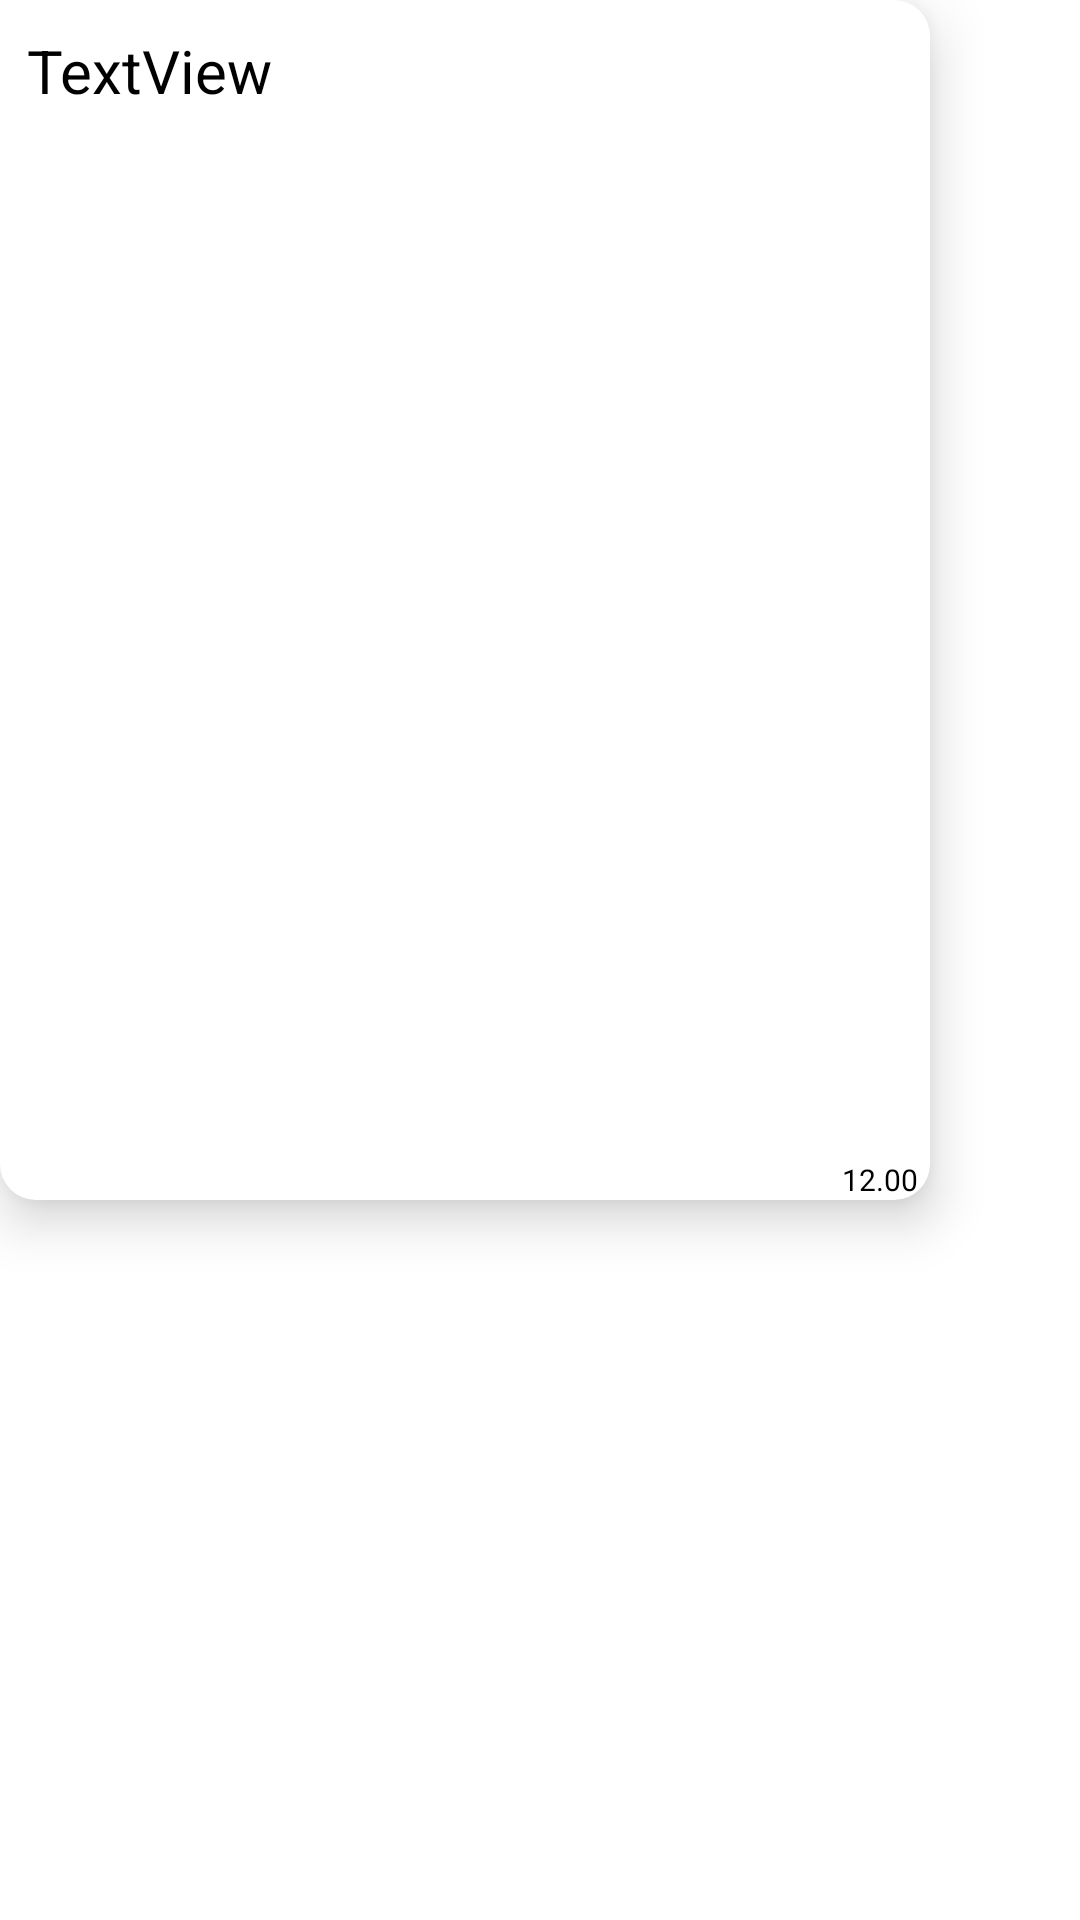

Write the Android layout XML for this screen, with the resource values it uses.
<!-- AndroidManifest.xml: application theme Theme.Chatapp -->
<!-- res/layout/sample_reciever.xml -->
<?xml version="1.0" encoding="utf-8"?>
<androidx.constraintlayout.widget.ConstraintLayout xmlns:android="http://schemas.android.com/apk/res/android"
    xmlns:app="http://schemas.android.com/apk/res-auto"
    xmlns:tools="http://schemas.android.com/tools"
    android:layout_width="wrap_content"
    android:layout_height="wrap_content"
    android:layout_marginStart="5dp"
     android:layout_marginEnd="5dp"
    android:layout_marginLeft="7dp"
    android:layout_marginRight="7dp"
    android:maxHeight="400dp"
    android:maxWidth="310dp"
    android:minHeight="30dp"
    android:minWidth="60dp"
    android:background="@drawable/chat2"
    android:elevation="10dp"
    android:layout_marginTop="10dp"
    >

    <TextView
        android:id="@+id/textViewreciever"
        android:padding="5dp"
        android:layout_width="wrap_content"
        android:layout_height="wrap_content"
        android:layout_marginStart="4dp"
        android:layout_marginTop="5dp"
        android:inputType="textLongMessage|textMultiLine"
        android:maxWidth="270dp"
        android:minWidth="50dp"
        android:text="TextView"
        android:textColor="@color/black"
        android:textSize="20sp"
        app:layout_constraintBottom_toTopOf="@+id/textViewtimereviver"
        app:layout_constraintStart_toStartOf="parent"
        app:layout_constraintTop_toTopOf="parent"
        app:layout_constraintVertical_bias="0.0" />

    <TextView
        android:id="@+id/textViewtimereviver"
        android:layout_width="wrap_content"
        android:layout_height="wrap_content"
        android:layout_marginEnd="4dp"
        android:text="12.00"
        android:textColor="@color/black"
        android:textSize="10sp"
        app:layout_constraintBottom_toBottomOf="parent"
        app:layout_constraintEnd_toEndOf="parent" />
</androidx.constraintlayout.widget.ConstraintLayout>
<!-- resources referenced by this layout -->
<resources>
  <color name="black">#FF000000</color>
  <!-- drawable chat2 (drawable) -->
  <?xml version="1.0" encoding="utf-8"?>
  <shape xmlns:android="http://schemas.android.com/apk/res/android"
      android:shape="rectangle">
      <corners
  
          android:bottomLeftRadius="12dp"
          android:bottomRightRadius="12dp"
          android:topRightRadius="12dp"
          android:topLeftRadius="0dp"
          />
  
      <solid
          android:color="#FFFFFF"
          />
  </shape>
  <style name="Theme.Chatapp" parent="Theme.MaterialComponents.DayNight.DarkActionBar">
          
          <item name="colorPrimary">#1E56E3</item>
          <item name="android:elevation">0dp</item>
          <item name="elevation">0dp</item>
          <item name="colorPrimaryVariant">#1E56E3</item>
          <item name="colorOnPrimary">@color/white</item>
          
          <item name="colorSecondary">@color/teal_200</item>
          <item name="colorSecondaryVariant">@color/teal_700</item>
          <item name="colorOnSecondary">@color/black</item>
          
          <item name="android:statusBarColor" tools:targetApi="l">#1E56E3</item>
          
      </style>
  <color name="white">#FFFFFFFF</color>
  <color name="teal_200">#FF03DAC5</color>
  <color name="teal_700">#FF018786</color>
</resources>
